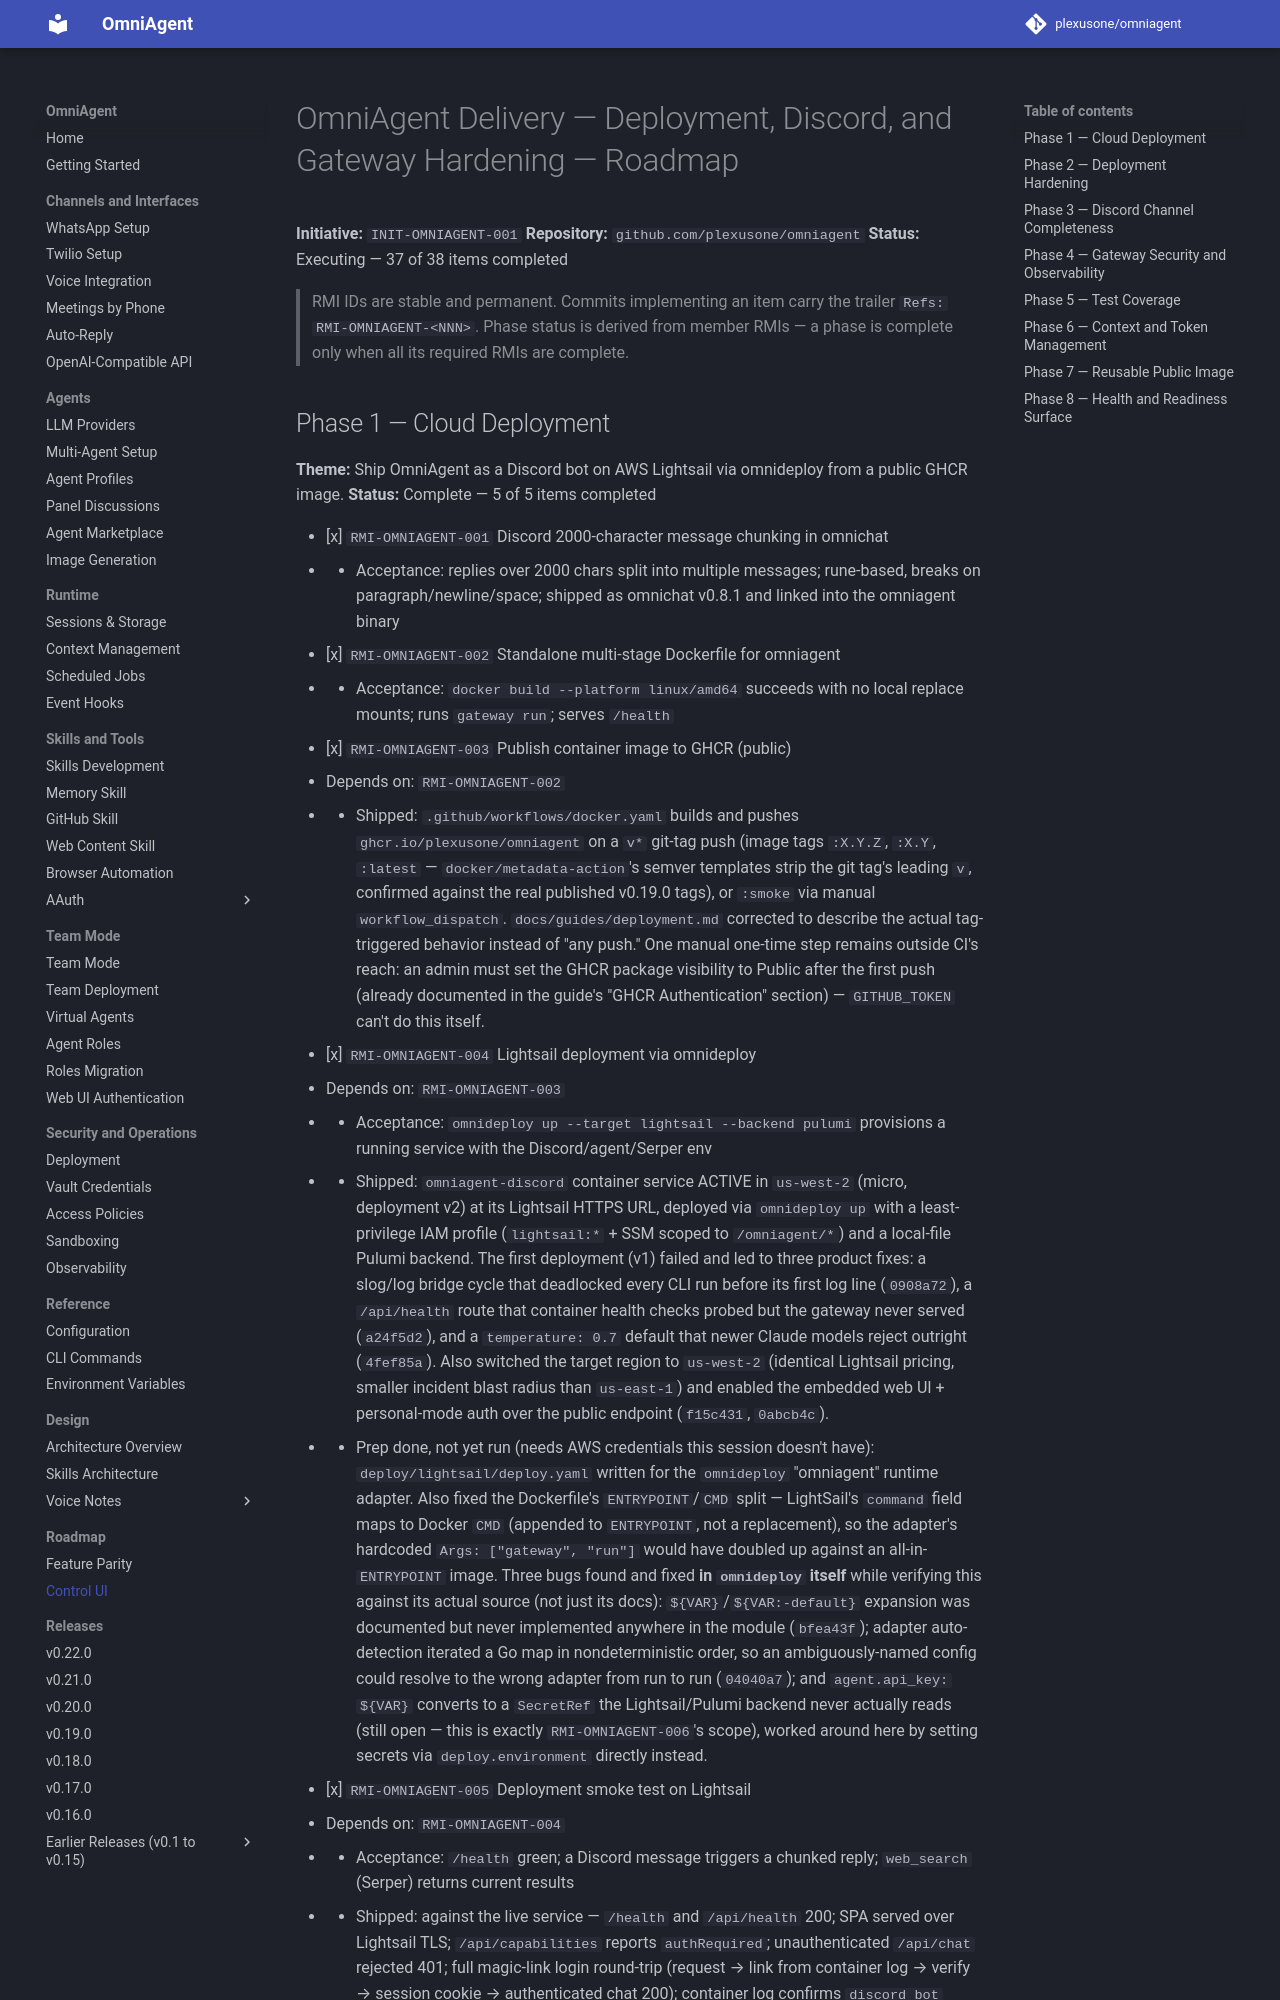

repository: plexusone/omniagent · page: specs/ROADMAP/index.html · generator: mkdocs

# OmniAgent Delivery — Deployment, Discord, and Gateway Hardening — Roadmap

**Initiative:** `INIT-OMNIAGENT-001`
**Repository:** `github.com/plexusone/omniagent`
**Status:** Executing — 37 of 38 items completed

> RMI IDs are stable and permanent. Commits implementing an item carry the trailer `Refs: RMI-OMNIAGENT-<NNN>`. Phase status is derived from member RMIs — a phase is complete only when all its required RMIs are complete.

## Phase 1 — Cloud Deployment

**Theme:** Ship OmniAgent as a Discord bot on AWS Lightsail via omnideploy from a public GHCR image.
**Status:** Complete — 5 of 5 items completed

- [x] `RMI-OMNIAGENT-001` Discord 2000-character message chunking in omnichat
  - - Acceptance: replies over 2000 chars split into multiple messages; rune-based, breaks on paragraph/newline/space; shipped as omnichat v0.8.1 and linked into the omniagent binary
- [x] `RMI-OMNIAGENT-002` Standalone multi-stage Dockerfile for omniagent
  - - Acceptance: `docker build --platform linux/amd64` succeeds with no local replace mounts; runs `gateway run`; serves `/health`
- [x] `RMI-OMNIAGENT-003` Publish container image to GHCR (public)
  - Depends on: `RMI-OMNIAGENT-002`
  - - Shipped: `.github/workflows/docker.yaml` builds and pushes `ghcr.io/plexusone/omniagent` on a `v*` git-tag push (image tags `:X.Y.Z`, `:X.Y`, `:latest` — `docker/metadata-action`'s semver templates strip the git tag's leading `v`, confirmed against the real published v0.19.0 tags), or `:smoke` via manual `workflow_dispatch`. `docs/guides/deployment.md` corrected to describe the actual tag-triggered behavior instead of "any push." One manual one-time step remains outside CI's reach: an admin must set the GHCR package visibility to Public after the first push (already documented in the guide's "GHCR Authentication" section) — `GITHUB_TOKEN` can't do this itself.
- [x] `RMI-OMNIAGENT-004` Lightsail deployment via omnideploy
  - Depends on: `RMI-OMNIAGENT-003`
  - - Acceptance: `omnideploy up --target lightsail --backend pulumi` provisions a running service with the Discord/agent/Serper env
  - - Shipped: `omniagent-discord` container service ACTIVE in `us-west-2` (micro, deployment v2) at its Lightsail HTTPS URL, deployed via `omnideploy up` with a least-privilege IAM profile (`lightsail:*` + SSM scoped to `/omniagent/*`) and a local-file Pulumi backend. The first deployment (v1) failed and led to three product fixes: a slog/log bridge cycle that deadlocked every CLI run before its first log line (`0908a72`), a `/api/health` route that container health checks probed but the gateway never served (`a24f5d2`), and a `temperature: 0.7` default that newer Claude models reject outright (`4fef85a`). Also switched the target region to `us-west-2` (identical Lightsail pricing, smaller incident blast radius than `us-east-1`) and enabled the embedded web UI + personal-mode auth over the public endpoint (`f15c431`, `0abcb4c`).
  - - Prep done, not yet run (needs AWS credentials this session doesn't have): `deploy/lightsail/deploy.yaml` written for the `omnideploy` "omniagent" runtime adapter. Also fixed the Dockerfile's `ENTRYPOINT`/`CMD` split — LightSail's `command` field maps to Docker `CMD` (appended to `ENTRYPOINT`, not a replacement), so the adapter's hardcoded `Args: ["gateway", "run"]` would have doubled up against an all-in-`ENTRYPOINT` image. Three bugs found and fixed **in `omnideploy` itself** while verifying this against its actual source (not just its docs): `${VAR}`/`${VAR:-default}` expansion was documented but never implemented anywhere in the module (`bfea43f`); adapter auto-detection iterated a Go map in nondeterministic order, so an ambiguously-named config could resolve to the wrong adapter from run to run (`04040a7`); and `agent.api_key: ${VAR}` converts to a `SecretRef` the Lightsail/Pulumi backend never actually reads (still open — this is exactly `RMI-OMNIAGENT-006`'s scope), worked around here by setting secrets via `deploy.environment` directly instead.
- [x] `RMI-OMNIAGENT-005` Deployment smoke test on Lightsail
  - Depends on: `RMI-OMNIAGENT-004`
  - - Acceptance: `/health` green; a Discord message triggers a chunked reply; `web_search` (Serper) returns current results
  - - Shipped: against the live service — `/health` and `/api/health` 200; SPA served over Lightsail TLS; `/api/capabilities` reports `authRequired`; unauthenticated `/api/chat` rejected 401; full magic-link login round-trip (request → link from container log → verify → session cookie → authenticated chat 200); container log confirms `discord bot connected` and gateway bound on `0.0.0.0:8080`.
